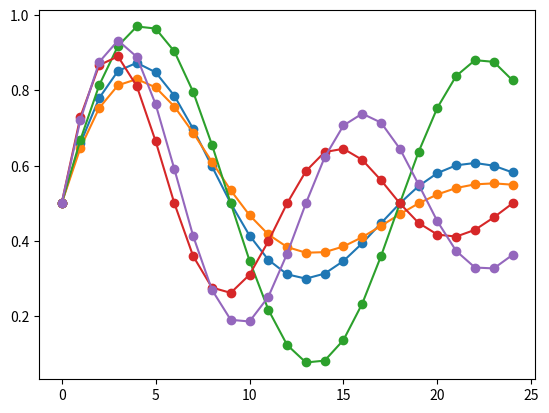

Python code for this plot:
from math import sin
from math import pi
from math import exp
from random import random
from random import randint
from random import uniform
from numpy import array
from matplotlib import pyplot

# generate damped sine wave in [0,1]
def generate_sequence(length, period, decay):
	return [0.5 + 0.5 * sin(2 * pi * i / period) * exp(-decay * i) for i in range(length)]
# generate input and output pairs of damped sine waves
def generate_examples(length, n_patterns, output):
	X, y = list(), list()
	for _ in range(n_patterns):
		p = randint(10, 20)
		d = uniform(0.01, 0.1)
		sequence = generate_sequence(length + output, p, d)
		X.append(sequence[:-output])
		y.append(sequence[-output:])
	X = array(X).reshape(n_patterns, length, 1)
	y = array(y).reshape(n_patterns, output)
	return X, y

# test problem generation
X, y = generate_examples(20, 5, 5)
for i in range(len(X)):
	pyplot.plot([x for x in X[i, :, 0]] + [x for x in y[i]], '-o' )
pyplot.show()